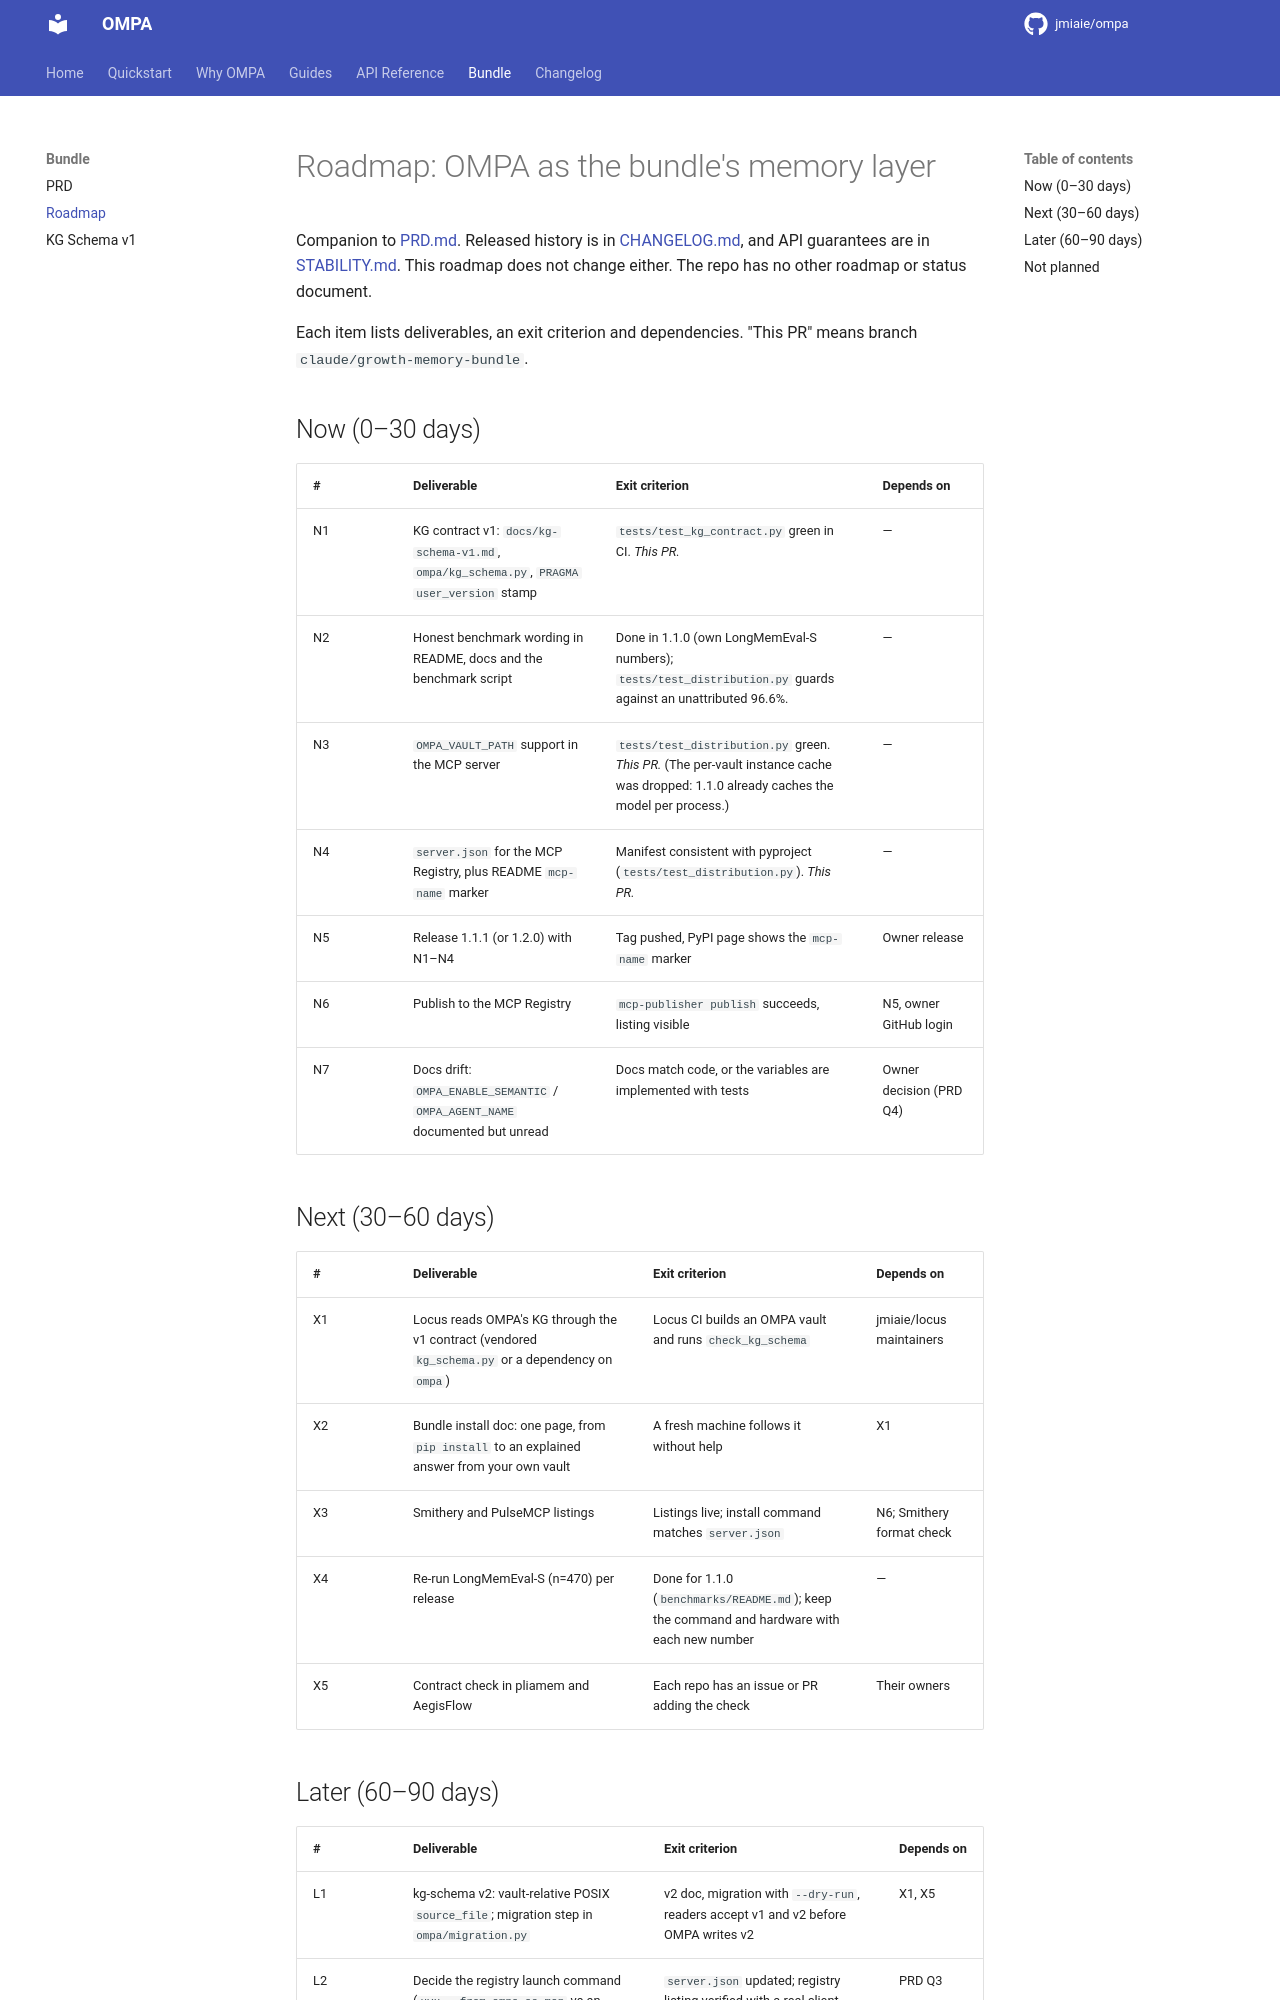

repository: jmiaie/ompa · page: ROADMAP/index.html · generator: mkdocs

# Roadmap: OMPA as the bundle's memory layer

Companion to [PRD.md](PRD.md). Released history is in [CHANGELOG.md](../CHANGELOG.md), and API guarantees are in
[STABILITY.md](../STABILITY.md). This roadmap does not change either. The repo has no other roadmap or status document.

Each item lists deliverables, an exit criterion and dependencies. "This PR" means branch `claude/growth-memory-bundle`.

## Now (0–30 days)

| # | Deliverable | Exit criterion | Depends on |
|---|---|---|---|
| N1 | KG contract v1: `docs/kg-schema-v1.md`, `ompa/kg_schema.py`, `PRAGMA user_version` stamp | `tests/test_kg_contract.py` green in CI. *This PR.* | — |
| N2 | Honest benchmark wording in README, docs and the benchmark script | Done in 1.1.0 (own LongMemEval-S numbers); `tests/test_distribution.py` guards against an unattributed 96.6%. | — |
| N3 | `OMPA_VAULT_PATH` support in the MCP server | `tests/test_distribution.py` green. *This PR.* (The per-vault instance cache was dropped: 1.1.0 already caches the model per process.) | — |
| N4 | `server.json` for the MCP Registry, plus README `mcp-name` marker | Manifest consistent with pyproject (`tests/test_distribution.py`). *This PR.* | — |
| N5 | Release 1.1.1 (or 1.2.0) with N1–N4 | Tag pushed, PyPI page shows the `mcp-name` marker | Owner release |
| N6 | Publish to the MCP Registry | `mcp-publisher publish` succeeds, listing visible | N5, owner GitHub login |
| N7 | Docs drift: `OMPA_ENABLE_SEMANTIC` / `OMPA_AGENT_NAME` documented but unread | Docs match code, or the variables are implemented with tests | Owner decision (PRD Q4) |

## Next (30–60 days)

| # | Deliverable | Exit criterion | Depends on |
|---|---|---|---|
| X1 | Locus reads OMPA's KG through the v1 contract (vendored `kg_schema.py` or a dependency on `ompa`) | Locus CI builds an OMPA vault and runs `check_kg_schema` | jmiaie/locus maintainers |
| X2 | Bundle install doc: one page, from `pip install` to an explained answer from your own vault | A fresh machine follows it without help | X1 |
| X3 | Smithery and PulseMCP listings | Listings live; install command matches `server.json` | N6; Smithery format check |
| X4 | Re-run LongMemEval-S (n=470) per release | Done for 1.1.0 (`benchmarks/README.md`); keep the command and hardware with each new number | — |
| X5 | Contract check in pliamem and AegisFlow | Each repo has an issue or PR adding the check | Their owners |
